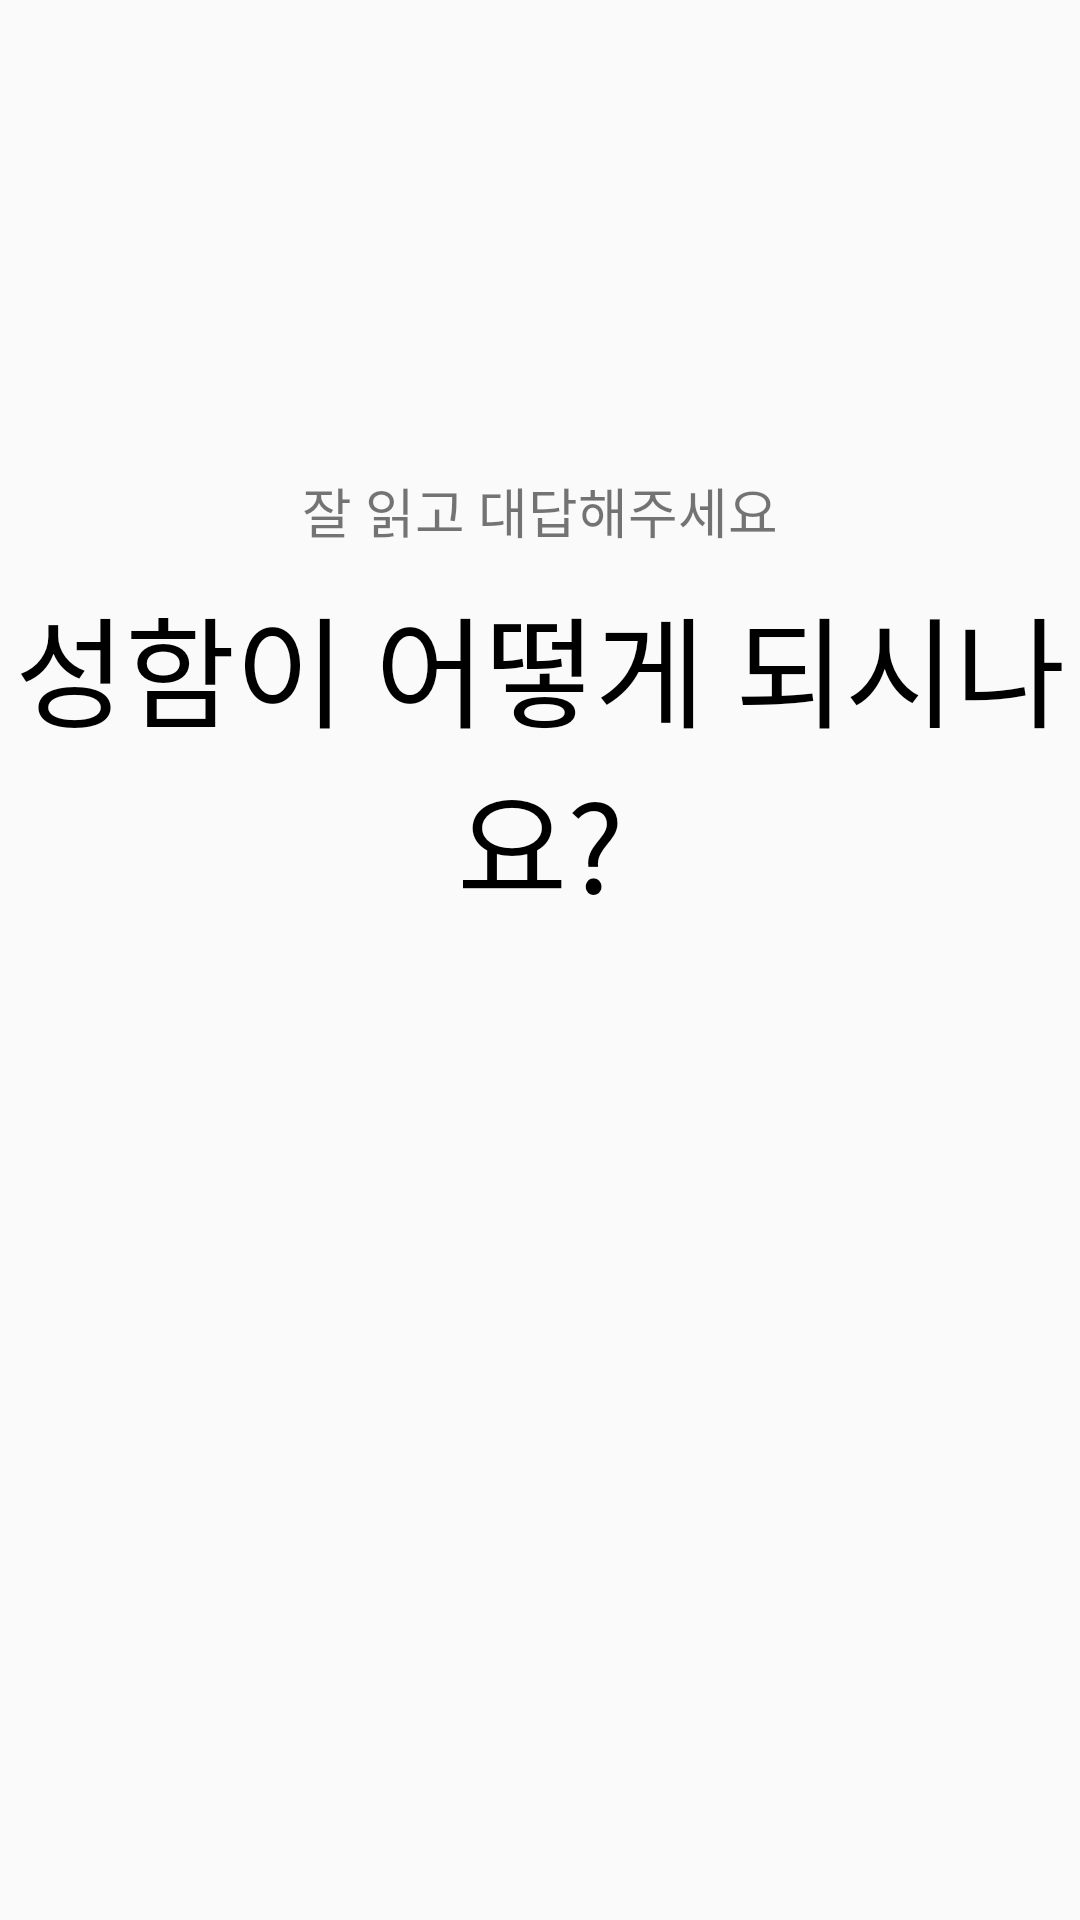

The Android layout XML behind this screen, and the referenced resources:
<!-- AndroidManifest.xml: application theme Theme.NIHSS_MP -->
<!-- res/layout/fragment_stt.xml -->
<?xml version="1.0" encoding="utf-8"?>
<FrameLayout xmlns:android="http://schemas.android.com/apk/res/android"
    xmlns:tools="http://schemas.android.com/tools"
    android:layout_width="match_parent"
    android:layout_height="match_parent"
    tools:context=".NIHSS.STTFragment">

    <LinearLayout
        android:layout_width="match_parent"
        android:layout_height="match_parent"
        android:orientation="vertical"
        android:gravity="center">

        <TextView
            android:layout_width="wrap_content"
            android:layout_height="wrap_content"
            android:textSize="18dp"
            android:text="잘 읽고 대답해주세요"
            android:gravity="center"
            android:layout_margin="10dp"
            android:id="@+id/STT_Comment"/>

        <TextView
            android:layout_width="wrap_content"
            android:layout_height="wrap_content"
            android:textSize="40dp"
            android:text="성함이 어떻게 되시나요?"
            android:textColor="@color/black"
            android:id="@+id/STT_Text"
            android:gravity="center"/>

        <TextView
            android:layout_width="wrap_content"
            android:layout_height="wrap_content"
            android:textSize="40dp"
            android:text=""
            android:textColor="@color/black"
            android:id="@+id/STT_Speak"
            android:gravity="center"/>

        <ImageView
            android:layout_marginTop="30dp"
            android:layout_width="100dp"
            android:layout_height="100dp"
            android:tint="#D3D3D3"
            android:src="@drawable/speaking"
            android:id="@+id/STT_Image"/>
    </LinearLayout>

</FrameLayout>
<!-- resources referenced by this layout -->
<resources>
  <style name="Theme.NIHSS_MP" parent="android:Theme.Material.Light.NoActionBar" />
  <!-- not gathered from this repository: default colours our renderer supplied (Android Studio template values) -->
  <color name="black">#FF000000</color>
</resources>
